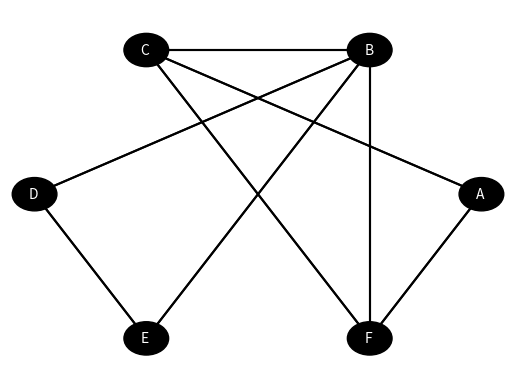

Python code for this plot:
G1 = { 'A':['C','F'] , 
       'B':['C','D','E','F'] , 
       'C':['A','B','F'] , 
       'D':['B','E'] , 
       'E':['B','D'] , 
       'F':['A','B','C']  
     }

#import des modules pour les calculs et graphiques
from math import*
import numpy as np
import matplotlib.pyplot as plt

def non_oriente(Graphe):
    """
    Fonction qui indique si un graphe n'est pas orienté
    """
    for S in Graphe:
        for adj in Graphe[S]:
            if S not in Graphe[adj]: return False
    return True
    
def repr_graphe(Graphe, r_sommets=0.1):
    """
    Fonction qui représente un graphe stocké sous forme d'un dictionnaire
    (la fonction trace des arêtes orientées si le graphe est orienté)
    """
    #couleurs du graphique
    col_p='black' 
    col_t='white' 
    
    #récupération du nombre de sommets
    n_sommets=len(Graphe)
    
    #préparation du graphique: axes masqués
    fig, ax = plt.subplots() ; axes = plt.gca()
    for dir in ['left','right','bottom','top']: ax.spines[dir].set_visible(False)
    aff=1+r_sommets*1.1
    plt.xlim(-aff,aff) ; axes.xaxis.set_ticks_position('none') ; axes.xaxis.set_ticklabels([])
    plt.ylim(-aff,aff) ; axes.yaxis.set_ticks_position('none') ; axes.yaxis.set_ticklabels([])
    
    #calcul des coordonnées des sommets:
    x_sommet={} ; y_sommet={}
    k=0
    for S in Graphe:
        angle=2*pi*k/n_sommets
        x_sommet[S]=cos(angle)
        y_sommet[S]=sin(angle)
        k+=1
    
    #tracé des arêtes
    for S in Graphe:
        for adj in Graphe[S]:
            if non_oriente(Graphe):
                #arête simple si le graphe n'est pas orienté
                plt.plot([x_sommet[S],x_sommet[adj]],[y_sommet[S],y_sommet[adj]],color=col_p)
            else:
                #arête orientée sinon
                x_vect=x_sommet[adj]-x_sommet[S] ; y_vect=y_sommet[adj]-y_sommet[S]
                ax.arrow( x_sommet[S] , y_sommet[S] , x_vect*(1-2*r_sommets/sqrt(x_vect**2+y_vect**2)) , y_vect*(1-2*r_sommets/sqrt(x_vect**2+y_vect**2)) , head_width=r_sommets*2/3, head_length=r_sommets, fc=col_p, ec=col_p)
        
    #tracé des sommets
    k=0
    for S in Graphe:
        ax.add_patch(plt.Circle((x_sommet[S],y_sommet[S]), radius=r_sommets , color=col_p )) #disque représentant le sommet
        plt.text(x_sommet[S]-r_sommets/4,y_sommet[S]-r_sommets/4,S, color=col_t) #nom du sommet
        k+=1        
    
    #affichage général
    plt.show()

#Appel à la fonction pour le graphe G1
repr_graphe(G1)

#Pour utiliser l'ordre alphabétique
Alphabet='ABCDEFGHIJKLMNOPQRSTUVWXYZ'

def mat_adjacence(Graphe):
    """
    Fonction qui renvoie la matrice d'adjacence d'un graphe (ordre alphabétique) avec liste ordonnée des noms de sommets
    """
    #génération de la liste des sommets dans l'ordre alphabétique
    Liste_sommets = [lettre for lettre in Alphabet if lettre in Graphe]
    
    return np.matrix([ [ 1 if sommet_colonne in Graphe[sommet_ligne] else 0 for sommet_colonne in Liste_sommets ] for sommet_ligne in Liste_sommets ]),Liste_sommets
    
def distance(Graphe,debut,fin):
    """
    Fonction qui renvoie la distance entre deux sommets
    (renvoie infini par défaut si aucune chaîne n'existe)
    """
    ADJ=mat_adjacence(Graphe)
    M=ADJ[0]
    try: rang_deb=ADJ[1].index(debut) ; rang_fin=ADJ[1].index(fin)
    except: return float('inf')
    
    for k in range(len(Graphe)):
        if (M**k)[rang_deb,rang_fin]>0: return k
    
    return float('inf')
    
def diametre(Graphe):
    """
    Fonction qui renvoie le diamètre d'un graphe
    """
    return max(distance(Graphe,s1,s2) for s2 in Graphe for s1 in Graphe)


#Appel pour obtenir la matrice d'adjacence associée à G1
mat_adjacence(G1)

#Appel pour obtenir la distance entre C et E
distance(G1,'C','E')

#Appel pour obtenir le diamètre du graphe G1
diametre(G1)

#Créer la structure G2 (structure similaire à G1)


#Effectuer l'appel à la fonction repr_graphe


#Effectuer l'appel à la fonction mat_adjacence 


#Effectuer l'appel à la fonction diametre


#Créer la structure G3 (structure similaire à G1 et G2)


#Effectuer l'appel à la fonction repr_graphe


#Effectuer l'appel à la fonction mat_adjacence


#Pour le choix au hasard des amis
from random import sample

#Pour utiliser l'ordre alphabétique
Alphabet='ABCDEFGHIJKLMNOPQRSTUVWXYZ'

def genere_graphe(n_sommets,n_liens):
    Sommets=Alphabet[:n_sommets]
    return { S:sample( [A for A in Sommets if A!=S] , n_liens ) for S in Sommets }    
           
G4=genere_graphe(20,5)
G4    

# Effectuer l'appel à la fonction repr_graphe


#Effectuer l'appel à la fonction diametre
